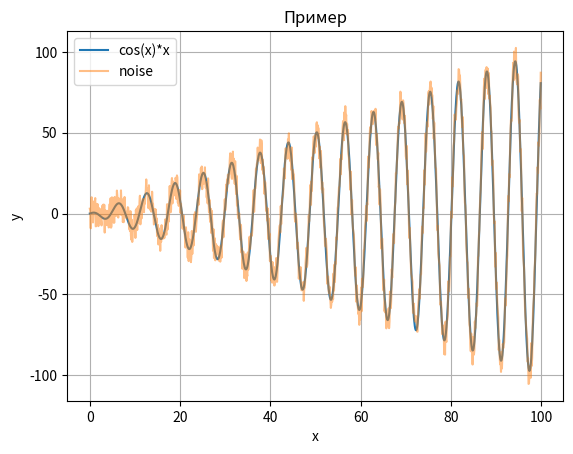

The matplotlib source for this figure:
import math 
import matplotlib.pyplot as plt
import numpy as np 

__author__ = "Номокoнов"

# np.arange создаёт массив от start до stop элементов с указаным шагом step
x = np.arange(0,100,0.1)
# создаёт лист из элементов x**2
y = np.cos(x) * x
y1 = y + np.random.uniform(-10,10,1000)
# название графика
plt.title("Пример")
# подпись x оси
plt.xlabel("x")
# подпись y оси
plt.ylabel("y")
# вывод графика с задаными координатами и навзанием cos(x)*x
plt.plot(x,y, label = 'cos(x)*x')
# вывод графика с задаными координатами и названием noise alpha - прозрачность графика
plt.plot(x, y1, label = 'noise', alpha = 0.5)
# вывод сетки на экран
plt.grid(True)
# вывод названий графиков
plt.legend()
plt.show()